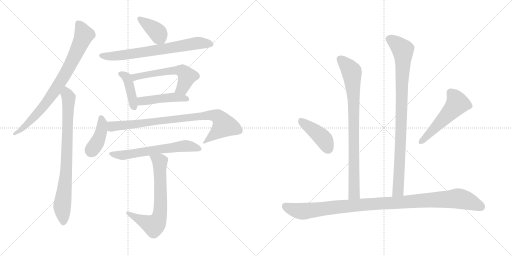
t = 0.00 s
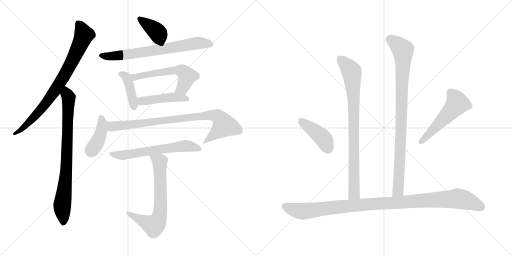
t = 2.49 s
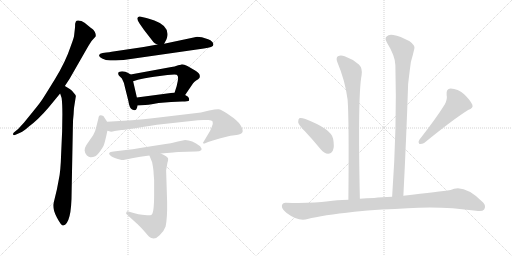
t = 4.98 s
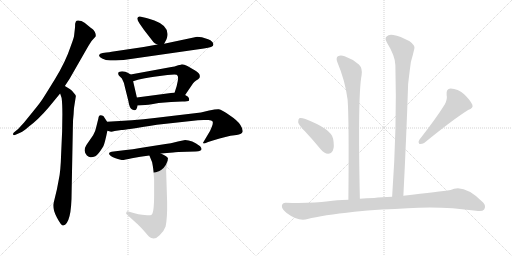
t = 7.46 s
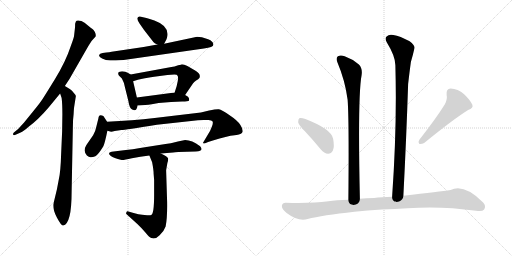
t = 9.95 s
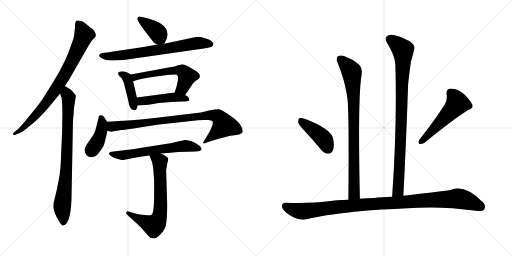
t = 12.44 s

The animated SVG that drew these frames (rendered in a browser with its animation timeline set to each time). Animation: 16 CSS @keyframes rules; one cycle of 12.44 s.

<svg version="1.1" viewBox="0 0 2048 1024" xmlns="http://www.w3.org/2000/svg">
  <g stroke="lightgray" stroke-dasharray="1,1" stroke-width="1" transform="scale(4, 4)">
    <line x1="0" y1="0" x2="256" y2="256"></line>
    <line x1="256" y1="0" x2="0" y2="256"></line>
    <line x1="128" y1="0" x2="128" y2="256"></line>
    <line x1="0" y1="128" x2="256" y2="128"></line>
    <line x1="256" y1="0" x2="512" y2="256"></line>
    <line x1="512" y1="0" x2="256" y2="256"></line>
    <line x1="384" y1="0" x2="384" y2="256"></line>
    <line x1="256" y1="128" x2="512" y2="128"></line>
  </g>
<g transform="scale(1, -1) translate(0, -850)">
   <style type="text/css">
    @keyframes keyframes0 {
      from {
       stroke: black;
       stroke-dashoffset: 797;
       stroke-width: 128;
       }
       72% {
       animation-timing-function: step-end;
       stroke: black;
       stroke-dashoffset: 0;
       stroke-width: 128;
       }
       to {
       stroke: black;
       stroke-width: 1024;
       }
       }
       #make-me-a-hanzi-animation-0 {
         animation: keyframes0 0.898600s both;
         animation-delay: 0.000000s;
         animation-timing-function: linear;
       }
    @keyframes keyframes1 {
      from {
       stroke: black;
       stroke-dashoffset: 800;
       stroke-width: 128;
       }
       72% {
       animation-timing-function: step-end;
       stroke: black;
       stroke-dashoffset: 0;
       stroke-width: 128;
       }
       to {
       stroke: black;
       stroke-width: 1024;
       }
       }
       #make-me-a-hanzi-animation-1 {
         animation: keyframes1 0.901042s both;
         animation-delay: 0.898600s;
         animation-timing-function: linear;
       }
    @keyframes keyframes2 {
      from {
       stroke: black;
       stroke-dashoffset: 386;
       stroke-width: 128;
       }
       56% {
       animation-timing-function: step-end;
       stroke: black;
       stroke-dashoffset: 0;
       stroke-width: 128;
       }
       to {
       stroke: black;
       stroke-width: 1024;
       }
       }
       #make-me-a-hanzi-animation-2 {
         animation: keyframes2 0.564128s both;
         animation-delay: 1.799642s;
         animation-timing-function: linear;
       }
    @keyframes keyframes3 {
      from {
       stroke: black;
       stroke-dashoffset: 699;
       stroke-width: 128;
       }
       69% {
       animation-timing-function: step-end;
       stroke: black;
       stroke-dashoffset: 0;
       stroke-width: 128;
       }
       to {
       stroke: black;
       stroke-width: 1024;
       }
       }
       #make-me-a-hanzi-animation-3 {
         animation: keyframes3 0.818848s both;
         animation-delay: 2.363770s;
         animation-timing-function: linear;
       }
    @keyframes keyframes4 {
      from {
       stroke: black;
       stroke-dashoffset: 410;
       stroke-width: 128;
       }
       57% {
       animation-timing-function: step-end;
       stroke: black;
       stroke-dashoffset: 0;
       stroke-width: 128;
       }
       to {
       stroke: black;
       stroke-width: 1024;
       }
       }
       #make-me-a-hanzi-animation-4 {
         animation: keyframes4 0.583659s both;
         animation-delay: 3.182618s;
         animation-timing-function: linear;
       }
    @keyframes keyframes5 {
      from {
       stroke: black;
       stroke-dashoffset: 564;
       stroke-width: 128;
       }
       65% {
       animation-timing-function: step-end;
       stroke: black;
       stroke-dashoffset: 0;
       stroke-width: 128;
       }
       to {
       stroke: black;
       stroke-width: 1024;
       }
       }
       #make-me-a-hanzi-animation-5 {
         animation: keyframes5 0.708984s both;
         animation-delay: 3.766277s;
         animation-timing-function: linear;
       }
    @keyframes keyframes6 {
      from {
       stroke: black;
       stroke-dashoffset: 456;
       stroke-width: 128;
       }
       60% {
       animation-timing-function: step-end;
       stroke: black;
       stroke-dashoffset: 0;
       stroke-width: 128;
       }
       to {
       stroke: black;
       stroke-width: 1024;
       }
       }
       #make-me-a-hanzi-animation-6 {
         animation: keyframes6 0.621094s both;
         animation-delay: 4.475261s;
         animation-timing-function: linear;
       }
    @keyframes keyframes7 {
      from {
       stroke: black;
       stroke-dashoffset: 405;
       stroke-width: 128;
       }
       57% {
       animation-timing-function: step-end;
       stroke: black;
       stroke-dashoffset: 0;
       stroke-width: 128;
       }
       to {
       stroke: black;
       stroke-width: 1024;
       }
       }
       #make-me-a-hanzi-animation-7 {
         animation: keyframes7 0.579590s both;
         animation-delay: 5.096355s;
         animation-timing-function: linear;
       }
    @keyframes keyframes8 {
      from {
       stroke: black;
       stroke-dashoffset: 847;
       stroke-width: 128;
       }
       73% {
       animation-timing-function: step-end;
       stroke: black;
       stroke-dashoffset: 0;
       stroke-width: 128;
       }
       to {
       stroke: black;
       stroke-width: 1024;
       }
       }
       #make-me-a-hanzi-animation-8 {
         animation: keyframes8 0.939290s both;
         animation-delay: 5.675945s;
         animation-timing-function: linear;
       }
    @keyframes keyframes9 {
      from {
       stroke: black;
       stroke-dashoffset: 605;
       stroke-width: 128;
       }
       66% {
       animation-timing-function: step-end;
       stroke: black;
       stroke-dashoffset: 0;
       stroke-width: 128;
       }
       to {
       stroke: black;
       stroke-width: 1024;
       }
       }
       #make-me-a-hanzi-animation-9 {
         animation: keyframes9 0.742350s both;
         animation-delay: 6.615235s;
         animation-timing-function: linear;
       }
    @keyframes keyframes10 {
      from {
       stroke: black;
       stroke-dashoffset: 673;
       stroke-width: 128;
       }
       69% {
       animation-timing-function: step-end;
       stroke: black;
       stroke-dashoffset: 0;
       stroke-width: 128;
       }
       to {
       stroke: black;
       stroke-width: 1024;
       }
       }
       #make-me-a-hanzi-animation-10 {
         animation: keyframes10 0.797689s both;
         animation-delay: 7.357585s;
         animation-timing-function: linear;
       }
    @keyframes keyframes11 {
      from {
       stroke: black;
       stroke-dashoffset: 832;
       stroke-width: 128;
       }
       73% {
       animation-timing-function: step-end;
       stroke: black;
       stroke-dashoffset: 0;
       stroke-width: 128;
       }
       to {
       stroke: black;
       stroke-width: 1024;
       }
       }
       #make-me-a-hanzi-animation-11 {
         animation: keyframes11 0.927083s both;
         animation-delay: 8.155274s;
         animation-timing-function: linear;
       }
    @keyframes keyframes12 {
      from {
       stroke: black;
       stroke-dashoffset: 910;
       stroke-width: 128;
       }
       75% {
       animation-timing-function: step-end;
       stroke: black;
       stroke-dashoffset: 0;
       stroke-width: 128;
       }
       to {
       stroke: black;
       stroke-width: 1024;
       }
       }
       #make-me-a-hanzi-animation-12 {
         animation: keyframes12 0.990560s both;
         animation-delay: 9.082357s;
         animation-timing-function: linear;
       }
    @keyframes keyframes13 {
      from {
       stroke: black;
       stroke-dashoffset: 416;
       stroke-width: 128;
       }
       58% {
       animation-timing-function: step-end;
       stroke: black;
       stroke-dashoffset: 0;
       stroke-width: 128;
       }
       to {
       stroke: black;
       stroke-width: 1024;
       }
       }
       #make-me-a-hanzi-animation-13 {
         animation: keyframes13 0.588542s both;
         animation-delay: 10.072917s;
         animation-timing-function: linear;
       }
    @keyframes keyframes14 {
      from {
       stroke: black;
       stroke-dashoffset: 519;
       stroke-width: 128;
       }
       63% {
       animation-timing-function: step-end;
       stroke: black;
       stroke-dashoffset: 0;
       stroke-width: 128;
       }
       to {
       stroke: black;
       stroke-width: 1024;
       }
       }
       #make-me-a-hanzi-animation-14 {
         animation: keyframes14 0.672363s both;
         animation-delay: 10.661459s;
         animation-timing-function: linear;
       }
    @keyframes keyframes15 {
      from {
       stroke: black;
       stroke-dashoffset: 1051;
       stroke-width: 128;
       }
       77% {
       animation-timing-function: step-end;
       stroke: black;
       stroke-dashoffset: 0;
       stroke-width: 128;
       }
       to {
       stroke: black;
       stroke-width: 1024;
       }
       }
       #make-me-a-hanzi-animation-15 {
         animation: keyframes15 1.105306s both;
         animation-delay: 11.333822s;
         animation-timing-function: linear;
       }
</style>
<path d="M 259.5 506.0 L 278.5 535.0 L 353.5 666.0 Q 364.5 687.0 382.5 704.0 Q 384.5 712.0 379.5 722.0 Q 374.5 731.0 368.5 735.0 Q 363.5 738.0 350.5 749.0 Q 338.5 760.0 325.5 766.0 Q 306.5 771.0 303.5 764.0 L 300.5 755.0 Q 300.5 742.0 299.5 735.0 L 296.5 709.0 Q 296.5 701.0 282.5 664.0 Q 262.5 603.0 219.5 533.0 Q 176.5 463.0 167.5 450.0 Q 164.5 444.0 130.5 402.0 L 95.5 359.0 L 72.5 334.0 L 55.5 320.0 Q 51.5 316.0 52.5 312.0 Q 53.5 307.0 64.5 312.0 L 82.5 320.0 Q 93.5 324.0 114.5 343.0 Q 152.5 371.0 193.5 419.0 L 240.5 476.0 L 259.5 506.0 Z" fill="lightgray"></path> 
<path d="M 249.5 393.0 L 248.5 324.0 L 244.5 234.0 Q 242.5 164.0 235.5 134.0 L 227.5 92.0 L 213.5 34.0 Q 210.5 13.0 227.5 -20.0 Q 245.5 -54.0 252.5 -52.0 Q 286.5 -46.0 286.5 84.0 L 291.5 343.0 Q 291.5 372.0 294.5 394.0 Q 295.5 419.0 297.5 428.0 L 303.5 466.0 Q 303.5 470.0 294.5 479.0 Q 288.5 489.0 280.5 493.0 L 259.5 506.0 C 233.5 522.0 231.5 504.0 240.5 476.0 L 246.5 458.0 Q 249.5 436.0 249.5 393.0 Z" fill="lightgray"></path> 
<path d="M 656.5 675.0 L 665.5 692.0 Q 667.5 696.0 669.5 706.0 Q 675.5 747.0 617.5 768.0 Q 596.5 776.0 585.5 778.0 L 559.5 784.0 Q 552.5 785.0 549.5 778.0 Q 547.5 772.0 557.5 757.0 L 575.5 731.0 L 613.5 682.0 Q 616.5 677.0 629.5 672.0 C 650.5 663.0 650.5 663.0 656.5 675.0 Z" fill="lightgray"></path> 
<path d="M 425.5 640.0 L 410.5 638.0 Q 398.5 636.0 396.5 630.0 Q 394.5 623.0 408.5 616.0 Q 422.5 608.0 440.5 608.0 Q 458.5 608.0 494.5 610.0 L 815.5 656.0 Q 853.5 661.0 853.5 671.0 Q 853.5 685.0 832.5 693.0 L 807.5 701.0 Q 795.5 703.0 788.5 703.0 L 656.5 675.0 L 629.5 672.0 L 574.5 662.0 L 446.5 643.0 Q 437.5 641.0 425.5 640.0 Z" fill="lightgray"></path> 
<path d="M 522.5 552.0 L 512.5 558.0 Q 502.5 565.0 488.5 565.0 Q 475.5 564.0 473.5 560.0 Q 471.5 553.0 475.5 548.0 L 487.5 536.0 Q 496.5 520.0 499.5 502.0 L 513.5 446.0 Q 517.5 417.0 528.5 412.0 L 534.5 410.0 Q 536.5 408.0 541.5 410.0 Q 546.5 411.0 550.5 428.0 L 547.5 460.0 L 532.5 525.0 C 526.5 549.0 526.5 549.0 522.5 552.0 Z" fill="lightgray"></path> 
<path d="M 740.5 470.0 L 772.5 517.0 Q 775.5 521.0 784.5 528.0 Q 794.5 534.0 797.5 538.0 Q 800.5 541.0 798.5 550.0 Q 797.5 558.0 780.5 568.0 L 749.5 586.0 Q 736.5 593.0 727.5 593.0 Q 726.5 592.0 712.5 589.0 Q 697.5 583.0 685.5 582.0 L 522.5 552.0 C 492.5 547.0 503.5 516.0 532.5 525.0 L 551.5 531.0 Q 575.5 537.0 616.5 543.0 L 669.5 550.0 L 697.5 552.0 Q 709.5 552.0 709.5 548.0 Q 716.5 542.0 706.5 505.0 L 698.5 480.0 C 689.5 451.0 723.5 445.0 740.5 470.0 Z" fill="lightgray"></path> 
<path d="M 612.5 434.0 L 634.5 438.0 L 684.5 442.0 L 728.5 444.0 Q 753.5 444.0 755.5 447.0 Q 757.5 449.0 755.5 458.0 Q 753.5 464.0 740.5 470.0 L 698.5 480.0 L 547.5 460.0 C 517.5 456.0 520.5 426.0 550.5 428.0 L 580.5 430.0 Q 591.5 430.0 612.5 434.0 Z" fill="lightgray"></path> 
<path d="M 428.5 363.0 L 413.5 386.0 Q 394.5 396.0 393.5 376.0 L 385.5 344.0 Q 381.5 323.0 372.5 309.0 L 345.5 270.0 Q 338.5 259.0 338.5 248.0 Q 339.5 236.0 347.5 228.0 Q 356.5 220.0 363.5 221.0 Q 371.5 222.0 381.5 225.0 Q 393.5 232.0 413.5 265.0 Q 419.5 278.0 429.5 327.0 C 434.5 353.0 434.5 353.0 428.5 363.0 Z" fill="lightgray"></path> 
<path d="M 836.5 408.0 L 803.5 400.0 L 618.5 378.0 Q 530.5 368.0 428.5 363.0 C 398.5 361.0 399.5 332.0 429.5 327.0 L 440.5 324.0 Q 445.5 322.0 458.5 326.0 Q 472.5 329.0 485.5 330.0 Q 498.5 330.0 627.5 351.0 L 764.5 366.0 Q 793.5 370.0 814.5 370.0 L 833.5 370.0 Q 847.5 370.0 850.5 364.0 Q 853.5 357.0 846.5 341.0 Q 840.5 324.0 830.5 310.0 L 811.5 278.0 Q 813.5 276.0 818.5 276.0 L 832.5 282.0 L 851.5 288.0 Q 908.5 306.0 938.5 309.0 Q 968.5 312.0 970.5 323.0 Q 972.5 333.0 961.5 350.0 Q 951.5 367.0 918.5 389.0 Q 886.5 411.0 875.5 413.0 Q 864.5 414.0 836.5 408.0 Z" fill="lightgray"></path> 
<path d="M 643.5 236.0 L 692.5 240.0 Q 698.5 242.0 713.5 242.0 L 782.5 244.0 Q 817.5 244.0 800.5 265.0 Q 767.5 290.0 740.5 290.0 L 711.5 284.0 Q 692.5 278.0 636.5 270.0 L 560.5 258.0 Q 530.5 252.0 503.5 250.0 L 454.5 244.0 Q 424.5 242.0 443.5 226.0 Q 453.5 218.0 486.5 210.0 Q 494.5 209.0 527.5 217.0 Q 560.5 224.0 597.5 228.0 L 643.5 236.0 Z" fill="lightgray"></path> 
<path d="M 614.5 155.0 L 616.5 130.0 L 616.5 70.0 Q 616.5 -6.0 604.5 -10.0 Q 600.5 -12.0 588.5 -11.0 L 568.5 -9.0 Q 555.5 -8.0 534.5 -2.0 L 513.5 4.0 Q 507.5 7.0 505.5 0.0 Q 502.5 -3.0 507.5 -8.0 L 550.5 -47.0 Q 567.5 -63.0 582.5 -81.0 Q 597.5 -100.0 605.5 -102.0 Q 621.5 -109.0 638.5 -91.0 Q 656.5 -74.0 662.5 -56.0 Q 669.5 -21.0 668.5 41.0 L 664.5 169.0 L 669.5 198.0 Q 673.5 210.0 672.5 216.0 Q 670.5 224.0 643.5 236.0 C 616.5 249.0 586.5 256.0 597.5 228.0 L 608.5 201.0 Q 614.5 170.0 614.5 155.0 Z" fill="lightgray"></path> 
<path d="M 1439.5 55.0 Q 1430.5 466.0 1446.5 550.0 Q 1450.5 577.0 1435.5 592.0 Q 1410.5 614.0 1378.5 625.0 Q 1362.5 632.0 1351.5 625.0 Q 1342.5 618.0 1349.5 601.0 Q 1380.5 528.0 1390.5 451.0 Q 1396.5 372.0 1393.5 51.0 C 1393.5 21.0 1440.5 25.0 1439.5 55.0 Z" fill="lightgray"></path> 
<path d="M 1613.5 67.0 Q 1625.5 301.0 1632.5 514.0 Q 1638.5 566.0 1643.5 602.0 Q 1652.5 633.0 1657.5 656.0 Q 1661.5 668.0 1638.5 685.0 Q 1599.5 706.0 1573.5 710.0 Q 1555.5 714.0 1546.5 704.0 Q 1537.5 697.0 1547.5 680.0 Q 1581.5 625.0 1581.5 589.0 Q 1588.5 345.0 1568.5 63.0 C 1566.5 33.0 1611.5 37.0 1613.5 67.0 Z" fill="lightgray"></path> 
<path d="M 1220.5 324.0 Q 1251.5 291.0 1283.5 252.0 Q 1296.5 236.0 1312.5 235.0 Q 1324.5 235.0 1331.5 248.0 Q 1338.5 263.0 1332.5 295.0 Q 1325.5 334.0 1221.5 374.0 Q 1205.5 380.0 1198.5 378.0 Q 1192.5 374.0 1192.5 361.0 Q 1195.5 349.0 1220.5 324.0 Z" fill="lightgray"></path> 
<path d="M 1779.5 433.0 Q 1745.5 378.0 1677.5 291.0 Q 1670.5 282.0 1677.5 274.0 Q 1687.5 273.0 1696.5 278.0 Q 1814.5 374.0 1872.5 410.0 Q 1894.5 417.0 1889.5 431.0 Q 1880.5 450.0 1856.5 473.0 Q 1831.5 495.0 1802.5 496.0 Q 1783.5 495.0 1786.5 470.0 Q 1790.5 454.0 1779.5 433.0 Z" fill="lightgray"></path> 
<path d="M 1527.5 12.0 Q 1579.5 13.0 1630.5 17.0 Q 1762.5 27.0 1904.5 7.0 Q 1929.5 3.0 1936.5 12.0 Q 1945.5 27.0 1932.5 40.0 Q 1856.5 116.0 1802.5 90.0 Q 1760.5 84.0 1613.5 67.0 L 1568.5 63.0 Q 1525.5 62.0 1496.5 58.0 Q 1465.5 57.0 1439.5 55.0 L 1393.5 51.0 Q 1344.5 50.0 1313.5 45.0 Q 1246.5 36.0 1144.5 39.0 Q 1129.5 40.0 1127.5 27.0 Q 1126.5 14.0 1146.5 -2.0 Q 1194.5 -38.0 1230.5 -26.0 Q 1288.5 -11.0 1417.5 3.0 Q 1468.5 9.0 1527.5 12.0 Z" fill="lightgray"></path> 
      <clipPath id="make-me-a-hanzi-clip-0">
      <path d="M 259.5 506.0 L 278.5 535.0 L 353.5 666.0 Q 364.5 687.0 382.5 704.0 Q 384.5 712.0 379.5 722.0 Q 374.5 731.0 368.5 735.0 Q 363.5 738.0 350.5 749.0 Q 338.5 760.0 325.5 766.0 Q 306.5 771.0 303.5 764.0 L 300.5 755.0 Q 300.5 742.0 299.5 735.0 L 296.5 709.0 Q 296.5 701.0 282.5 664.0 Q 262.5 603.0 219.5 533.0 Q 176.5 463.0 167.5 450.0 Q 164.5 444.0 130.5 402.0 L 95.5 359.0 L 72.5 334.0 L 55.5 320.0 Q 51.5 316.0 52.5 312.0 Q 53.5 307.0 64.5 312.0 L 82.5 320.0 Q 93.5 324.0 114.5 343.0 Q 152.5 371.0 193.5 419.0 L 240.5 476.0 L 259.5 506.0 Z" fill="lightgray"></path>
      </clipPath>
      <path clip-path="url(#make-me-a-hanzi-clip-0)" d="M 312.5 756.0 L 335.5 709.0 L 268.5 567.0 L 173.5 424.0 L 90.5 336.0 L 58.5 314.0 " fill="none" id="make-me-a-hanzi-animation-0" stroke-dasharray="669 1338" stroke-linecap="round"></path>

      <clipPath id="make-me-a-hanzi-clip-1">
      <path d="M 249.5 393.0 L 248.5 324.0 L 244.5 234.0 Q 242.5 164.0 235.5 134.0 L 227.5 92.0 L 213.5 34.0 Q 210.5 13.0 227.5 -20.0 Q 245.5 -54.0 252.5 -52.0 Q 286.5 -46.0 286.5 84.0 L 291.5 343.0 Q 291.5 372.0 294.5 394.0 Q 295.5 419.0 297.5 428.0 L 303.5 466.0 Q 303.5 470.0 294.5 479.0 Q 288.5 489.0 280.5 493.0 L 259.5 506.0 C 233.5 522.0 231.5 504.0 240.5 476.0 L 246.5 458.0 Q 249.5 436.0 249.5 393.0 Z" fill="lightgray"></path>
      </clipPath>
      <path clip-path="url(#make-me-a-hanzi-clip-1)" d="M 261.5 498.0 L 274.5 438.0 L 264.5 153.0 L 248.5 22.0 L 253.5 -43.0 " fill="none" id="make-me-a-hanzi-animation-1" stroke-dasharray="672 1344" stroke-linecap="round"></path>

      <clipPath id="make-me-a-hanzi-clip-2">
      <path d="M 656.5 675.0 L 665.5 692.0 Q 667.5 696.0 669.5 706.0 Q 675.5 747.0 617.5 768.0 Q 596.5 776.0 585.5 778.0 L 559.5 784.0 Q 552.5 785.0 549.5 778.0 Q 547.5 772.0 557.5 757.0 L 575.5 731.0 L 613.5 682.0 Q 616.5 677.0 629.5 672.0 C 650.5 663.0 650.5 663.0 656.5 675.0 Z" fill="lightgray"></path>
      </clipPath>
      <path clip-path="url(#make-me-a-hanzi-clip-2)" d="M 558.5 775.0 L 629.5 721.0 L 648.5 685.0 " fill="none" id="make-me-a-hanzi-animation-2" stroke-dasharray="258 516" stroke-linecap="round"></path>

      <clipPath id="make-me-a-hanzi-clip-3">
      <path d="M 425.5 640.0 L 410.5 638.0 Q 398.5 636.0 396.5 630.0 Q 394.5 623.0 408.5 616.0 Q 422.5 608.0 440.5 608.0 Q 458.5 608.0 494.5 610.0 L 815.5 656.0 Q 853.5 661.0 853.5 671.0 Q 853.5 685.0 832.5 693.0 L 807.5 701.0 Q 795.5 703.0 788.5 703.0 L 656.5 675.0 L 629.5 672.0 L 574.5 662.0 L 446.5 643.0 Q 437.5 641.0 425.5 640.0 Z" fill="lightgray"></path>
      </clipPath>
      <path clip-path="url(#make-me-a-hanzi-clip-3)" d="M 403.5 628.0 L 469.5 627.0 L 791.5 678.0 L 842.5 674.0 " fill="none" id="make-me-a-hanzi-animation-3" stroke-dasharray="571 1142" stroke-linecap="round"></path>

      <clipPath id="make-me-a-hanzi-clip-4">
      <path d="M 522.5 552.0 L 512.5 558.0 Q 502.5 565.0 488.5 565.0 Q 475.5 564.0 473.5 560.0 Q 471.5 553.0 475.5 548.0 L 487.5 536.0 Q 496.5 520.0 499.5 502.0 L 513.5 446.0 Q 517.5 417.0 528.5 412.0 L 534.5 410.0 Q 536.5 408.0 541.5 410.0 Q 546.5 411.0 550.5 428.0 L 547.5 460.0 L 532.5 525.0 C 526.5 549.0 526.5 549.0 522.5 552.0 Z" fill="lightgray"></path>
      </clipPath>
      <path clip-path="url(#make-me-a-hanzi-clip-4)" d="M 483.5 555.0 L 507.5 539.0 L 538.5 418.0 " fill="none" id="make-me-a-hanzi-animation-4" stroke-dasharray="282 564" stroke-linecap="round"></path>

      <clipPath id="make-me-a-hanzi-clip-5">
      <path d="M 740.5 470.0 L 772.5 517.0 Q 775.5 521.0 784.5 528.0 Q 794.5 534.0 797.5 538.0 Q 800.5 541.0 798.5 550.0 Q 797.5 558.0 780.5 568.0 L 749.5 586.0 Q 736.5 593.0 727.5 593.0 Q 726.5 592.0 712.5 589.0 Q 697.5 583.0 685.5 582.0 L 522.5 552.0 C 492.5 547.0 503.5 516.0 532.5 525.0 L 551.5 531.0 Q 575.5 537.0 616.5 543.0 L 669.5 550.0 L 697.5 552.0 Q 709.5 552.0 709.5 548.0 Q 716.5 542.0 706.5 505.0 L 698.5 480.0 C 689.5 451.0 723.5 445.0 740.5 470.0 Z" fill="lightgray"></path>
      </clipPath>
      <path clip-path="url(#make-me-a-hanzi-clip-5)" d="M 530.5 547.0 L 542.5 542.0 L 665.5 565.0 L 728.5 567.0 L 748.5 544.0 L 732.5 502.0 L 706.5 484.0 " fill="none" id="make-me-a-hanzi-animation-5" stroke-dasharray="436 872" stroke-linecap="round"></path>

      <clipPath id="make-me-a-hanzi-clip-6">
      <path d="M 612.5 434.0 L 634.5 438.0 L 684.5 442.0 L 728.5 444.0 Q 753.5 444.0 755.5 447.0 Q 757.5 449.0 755.5 458.0 Q 753.5 464.0 740.5 470.0 L 698.5 480.0 L 547.5 460.0 C 517.5 456.0 520.5 426.0 550.5 428.0 L 580.5 430.0 Q 591.5 430.0 612.5 434.0 Z" fill="lightgray"></path>
      </clipPath>
      <path clip-path="url(#make-me-a-hanzi-clip-6)" d="M 557.5 434.0 L 564.5 445.0 L 647.5 457.0 L 701.5 461.0 L 749.5 453.0 " fill="none" id="make-me-a-hanzi-animation-6" stroke-dasharray="328 656" stroke-linecap="round"></path>

      <clipPath id="make-me-a-hanzi-clip-7">
      <path d="M 428.5 363.0 L 413.5 386.0 Q 394.5 396.0 393.5 376.0 L 385.5 344.0 Q 381.5 323.0 372.5 309.0 L 345.5 270.0 Q 338.5 259.0 338.5 248.0 Q 339.5 236.0 347.5 228.0 Q 356.5 220.0 363.5 221.0 Q 371.5 222.0 381.5 225.0 Q 393.5 232.0 413.5 265.0 Q 419.5 278.0 429.5 327.0 C 434.5 353.0 434.5 353.0 428.5 363.0 Z" fill="lightgray"></path>
      </clipPath>
      <path clip-path="url(#make-me-a-hanzi-clip-7)" d="M 404.5 379.0 L 409.5 359.0 L 405.5 323.0 L 395.5 294.0 L 363.5 242.0 " fill="none" id="make-me-a-hanzi-animation-7" stroke-dasharray="277 554" stroke-linecap="round"></path>

      <clipPath id="make-me-a-hanzi-clip-8">
      <path d="M 836.5 408.0 L 803.5 400.0 L 618.5 378.0 Q 530.5 368.0 428.5 363.0 C 398.5 361.0 399.5 332.0 429.5 327.0 L 440.5 324.0 Q 445.5 322.0 458.5 326.0 Q 472.5 329.0 485.5 330.0 Q 498.5 330.0 627.5 351.0 L 764.5 366.0 Q 793.5 370.0 814.5 370.0 L 833.5 370.0 Q 847.5 370.0 850.5 364.0 Q 853.5 357.0 846.5 341.0 Q 840.5 324.0 830.5 310.0 L 811.5 278.0 Q 813.5 276.0 818.5 276.0 L 832.5 282.0 L 851.5 288.0 Q 908.5 306.0 938.5 309.0 Q 968.5 312.0 970.5 323.0 Q 972.5 333.0 961.5 350.0 Q 951.5 367.0 918.5 389.0 Q 886.5 411.0 875.5 413.0 Q 864.5 414.0 836.5 408.0 Z" fill="lightgray"></path>
      </clipPath>
      <path clip-path="url(#make-me-a-hanzi-clip-8)" d="M 437.5 357.0 L 448.5 344.0 L 823.5 388.0 L 848.5 390.0 L 873.5 382.0 L 896.5 348.0 L 816.5 282.0 " fill="none" id="make-me-a-hanzi-animation-8" stroke-dasharray="719 1438" stroke-linecap="round"></path>

      <clipPath id="make-me-a-hanzi-clip-9">
      <path d="M 643.5 236.0 L 692.5 240.0 Q 698.5 242.0 713.5 242.0 L 782.5 244.0 Q 817.5 244.0 800.5 265.0 Q 767.5 290.0 740.5 290.0 L 711.5 284.0 Q 692.5 278.0 636.5 270.0 L 560.5 258.0 Q 530.5 252.0 503.5 250.0 L 454.5 244.0 Q 424.5 242.0 443.5 226.0 Q 453.5 218.0 486.5 210.0 Q 494.5 209.0 527.5 217.0 Q 560.5 224.0 597.5 228.0 L 643.5 236.0 Z" fill="lightgray"></path>
      </clipPath>
      <path clip-path="url(#make-me-a-hanzi-clip-9)" d="M 447.5 236.0 L 481.5 228.0 L 737.5 266.0 L 791.5 254.0 " fill="none" id="make-me-a-hanzi-animation-9" stroke-dasharray="477 954" stroke-linecap="round"></path>

      <clipPath id="make-me-a-hanzi-clip-10">
      <path d="M 614.5 155.0 L 616.5 130.0 L 616.5 70.0 Q 616.5 -6.0 604.5 -10.0 Q 600.5 -12.0 588.5 -11.0 L 568.5 -9.0 Q 555.5 -8.0 534.5 -2.0 L 513.5 4.0 Q 507.5 7.0 505.5 0.0 Q 502.5 -3.0 507.5 -8.0 L 550.5 -47.0 Q 567.5 -63.0 582.5 -81.0 Q 597.5 -100.0 605.5 -102.0 Q 621.5 -109.0 638.5 -91.0 Q 656.5 -74.0 662.5 -56.0 Q 669.5 -21.0 668.5 41.0 L 664.5 169.0 L 669.5 198.0 Q 673.5 210.0 672.5 216.0 Q 670.5 224.0 643.5 236.0 C 616.5 249.0 586.5 256.0 597.5 228.0 L 608.5 201.0 Q 614.5 170.0 614.5 155.0 Z" fill="lightgray"></path>
      </clipPath>
      <path clip-path="url(#make-me-a-hanzi-clip-10)" d="M 606.5 224.0 L 639.5 204.0 L 642.5 32.0 L 630.5 -35.0 L 615.5 -52.0 L 606.5 -50.0 L 511.5 -3.0 " fill="none" id="make-me-a-hanzi-animation-10" stroke-dasharray="545 1090" stroke-linecap="round"></path>

      <clipPath id="make-me-a-hanzi-clip-11">
      <path d="M 1439.5 55.0 Q 1430.5 466.0 1446.5 550.0 Q 1450.5 577.0 1435.5 592.0 Q 1410.5 614.0 1378.5 625.0 Q 1362.5 632.0 1351.5 625.0 Q 1342.5 618.0 1349.5 601.0 Q 1380.5 528.0 1390.5 451.0 Q 1396.5 372.0 1393.5 51.0 C 1393.5 21.0 1440.5 25.0 1439.5 55.0 Z" fill="lightgray"></path>
      </clipPath>
      <path clip-path="url(#make-me-a-hanzi-clip-11)" d="M 1361.5 614.0 L 1405.5 565.0 L 1410.5 522.0 L 1417.5 94.0 L 1414.5 73.0 L 1400.5 63.0 " fill="none" id="make-me-a-hanzi-animation-11" stroke-dasharray="704 1408" stroke-linecap="round"></path>

      <clipPath id="make-me-a-hanzi-clip-12">
      <path d="M 1613.5 67.0 Q 1625.5 301.0 1632.5 514.0 Q 1638.5 566.0 1643.5 602.0 Q 1652.5 633.0 1657.5 656.0 Q 1661.5 668.0 1638.5 685.0 Q 1599.5 706.0 1573.5 710.0 Q 1555.5 714.0 1546.5 704.0 Q 1537.5 697.0 1547.5 680.0 Q 1581.5 625.0 1581.5 589.0 Q 1588.5 345.0 1568.5 63.0 C 1566.5 33.0 1611.5 37.0 1613.5 67.0 Z" fill="lightgray"></path>
      </clipPath>
      <path clip-path="url(#make-me-a-hanzi-clip-12)" d="M 1559.5 693.0 L 1611.5 651.0 L 1612.5 634.0 L 1593.5 93.0 L 1575.5 71.0 " fill="none" id="make-me-a-hanzi-animation-12" stroke-dasharray="782 1564" stroke-linecap="round"></path>

      <clipPath id="make-me-a-hanzi-clip-13">
      <path d="M 1220.5 324.0 Q 1251.5 291.0 1283.5 252.0 Q 1296.5 236.0 1312.5 235.0 Q 1324.5 235.0 1331.5 248.0 Q 1338.5 263.0 1332.5 295.0 Q 1325.5 334.0 1221.5 374.0 Q 1205.5 380.0 1198.5 378.0 Q 1192.5 374.0 1192.5 361.0 Q 1195.5 349.0 1220.5 324.0 Z" fill="lightgray"></path>
      </clipPath>
      <path clip-path="url(#make-me-a-hanzi-clip-13)" d="M 1203.5 370.0 L 1289.5 300.0 L 1311.5 256.0 " fill="none" id="make-me-a-hanzi-animation-13" stroke-dasharray="288 576" stroke-linecap="round"></path>

      <clipPath id="make-me-a-hanzi-clip-14">
      <path d="M 1779.5 433.0 Q 1745.5 378.0 1677.5 291.0 Q 1670.5 282.0 1677.5 274.0 Q 1687.5 273.0 1696.5 278.0 Q 1814.5 374.0 1872.5 410.0 Q 1894.5 417.0 1889.5 431.0 Q 1880.5 450.0 1856.5 473.0 Q 1831.5 495.0 1802.5 496.0 Q 1783.5 495.0 1786.5 470.0 Q 1790.5 454.0 1779.5 433.0 Z" fill="lightgray"></path>
      </clipPath>
      <path clip-path="url(#make-me-a-hanzi-clip-14)" d="M 1803.5 477.0 L 1821.5 457.0 L 1829.5 436.0 L 1682.5 281.0 " fill="none" id="make-me-a-hanzi-animation-14" stroke-dasharray="391 782" stroke-linecap="round"></path>

      <clipPath id="make-me-a-hanzi-clip-15">
      <path d="M 1527.5 12.0 Q 1579.5 13.0 1630.5 17.0 Q 1762.5 27.0 1904.5 7.0 Q 1929.5 3.0 1936.5 12.0 Q 1945.5 27.0 1932.5 40.0 Q 1856.5 116.0 1802.5 90.0 Q 1760.5 84.0 1613.5 67.0 L 1568.5 63.0 Q 1525.5 62.0 1496.5 58.0 Q 1465.5 57.0 1439.5 55.0 L 1393.5 51.0 Q 1344.5 50.0 1313.5 45.0 Q 1246.5 36.0 1144.5 39.0 Q 1129.5 40.0 1127.5 27.0 Q 1126.5 14.0 1146.5 -2.0 Q 1194.5 -38.0 1230.5 -26.0 Q 1288.5 -11.0 1417.5 3.0 Q 1468.5 9.0 1527.5 12.0 Z" fill="lightgray"></path>
      </clipPath>
      <path clip-path="url(#make-me-a-hanzi-clip-15)" d="M 1141.5 26.0 L 1168.5 13.0 L 1217.5 5.0 L 1418.5 29.0 L 1832.5 56.0 L 1873.5 46.0 L 1924.5 23.0 " fill="none" id="make-me-a-hanzi-animation-15" stroke-dasharray="923 1846" stroke-linecap="round"></path>

</g>
</svg>
